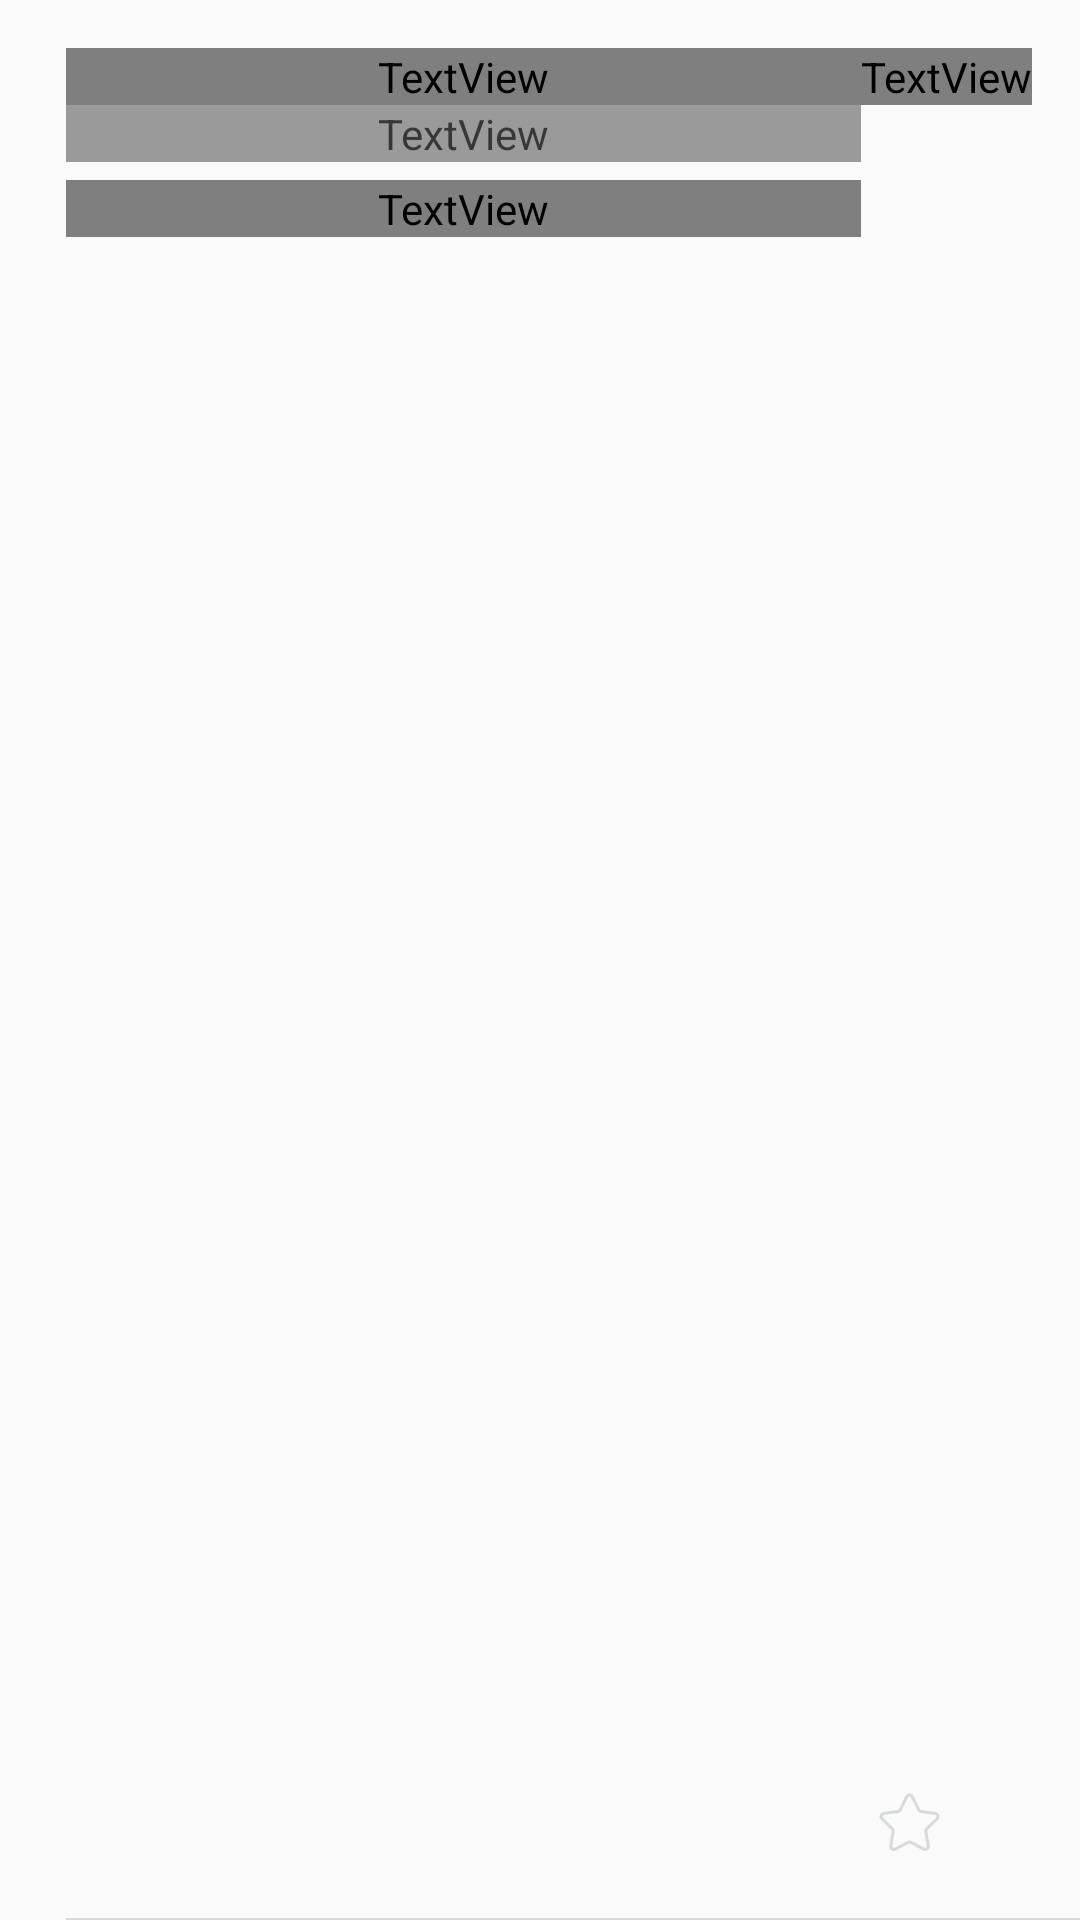

The Android layout XML behind this screen, and the referenced resources:
<!-- AndroidManifest.xml: application theme AppTheme -->
<!-- res/layout/cell_run.xml -->
<?xml version="1.0" encoding="utf-8"?>
<LinearLayout xmlns:android="http://schemas.android.com/apk/res/android"
              xmlns:app="http://schemas.android.com/apk/res-auto"
              android:layout_width="match_parent"
              android:layout_height="100dp"
              android:orientation="horizontal">

    <View
        android:id="@+id/cell_run_highlight"
        android:layout_width="8dp"
        android:layout_height="match_parent"/>

    <LinearLayout
        android:layout_width="0dp"
        android:layout_height="match_parent"
        android:layout_marginLeft="14dp"
        android:layout_weight="1"
        android:orientation="vertical">

        <TextView
            android:id="@+id/cell_run_title"
            style="@style/Headline1"
            android:layout_width="match_parent"
            android:layout_height="wrap_content"
            android:layout_marginTop="16dp"/>

        <TextView
            android:id="@+id/cell_run_detail"
            style="@style/Text1"
            android:layout_width="match_parent"
            android:layout_height="wrap_content"
            android:ellipsize="end"
            android:maxLines="1"/>

        <TextView
            android:id="@+id/cell_run_level"
            style="@style/Label1"
            android:layout_width="match_parent"
            android:layout_height="wrap_content"
            android:layout_marginBottom="16dp"
            android:layout_marginTop="6dp"/>

        <View
            android:layout_width="match_parent"
            android:layout_height="0dp"
            android:layout_weight="1"/>

        <View
            android:layout_width="match_parent"
            android:layout_height=".5dp"
            android:alpha=".2"
            android:background="@color/font_grey"/>
    </LinearLayout>

    <LinearLayout
        android:layout_width="wrap_content"
        android:layout_height="match_parent"
        android:orientation="vertical">

        <TextView
            android:id="@+id/cell_run_length"
            style="@style/Headline1"
            android:layout_width="wrap_content"
            android:layout_height="wrap_content"
            android:layout_marginRight="16dp"
            android:layout_marginTop="16dp"/>

        <View
            android:layout_width="match_parent"
            android:layout_height="0dp"
            android:layout_weight="1"/>

        <ImageView
            android:id="@+id/cell_run_favorite"
            android:layout_width="32dp"
            android:layout_height="32dp"
            android:layout_marginBottom="16dp"
            android:layout_marginRight="16dp"
            android:alpha=".5"
            android:scaleType="centerInside"
            app:srcCompat="@drawable/ic_fav_no"/>

        <View
            android:layout_width="match_parent"
            android:layout_height=".5dp"
            android:alpha=".2"
            android:background="@color/font_grey"/>
    </LinearLayout>
</LinearLayout>
<!-- resources referenced by this layout -->
<resources>
  <color name="font_grey">#455A64</color>
  <!-- drawable ic_fav_no (drawable) -->
  <vector android:height="24dp" android:viewportHeight="21.0"
      android:viewportWidth="21.0" android:width="24dp" xmlns:android="http://schemas.android.com/apk/res/android">
      <path android:fillColor="#FFF" android:pathData="M10.5,15.676c0.323,0 0.647,0.078 0.942,0.233l3.42,1.798a0.486,0.486 0,0 0,0.706 -0.509l-0.627,-3.832a2.03,2.03 0,0 1,0.583 -1.79l2.768,-2.7a0.486,0.486 0,0 0,-0.267 -0.829l-3.838,-0.587a2.028,2.028 0,0 1,-1.525 -1.105l-1.709,-3.467a0.487,0.487 0,0 0,-0.872 -0.003l-1.744,3.47A2.023,2.023 0,0 1,6.813 7.46l-3.826,0.556a0.487,0.487 0,0 0,-0.272 0.828l2.761,2.732c0.475,0.46 0.693,1.13 0.582,1.79l-0.655,3.81a0.487,0.487 0,0 0,0.703 0.514l3.453,-1.78c0.294,-0.156 0.617,-0.234 0.94,-0.234m-5.24,4.491c-0.517,0 -1.03,-0.2 -1.428,-0.594 -0.488,-0.479 -0.662,-1.198 -0.547,-1.873l0.723,-4.212a0.886,0.886 0,0 0,-0.254 -0.786L0.611,9.626a2.015,2.015 0,0 1,-0.403 -2.34c0.302,-0.627 0.941,-1.024 1.63,-1.124l4.226,-0.613a0.89,0.89 0,0 0,0.668 -0.484l1.905,-3.84C8.947,0.602 9.52,0.115 10.21,0.02a2.016,2.016 0,0 1,2.104 1.106l1.935,3.923 0.688,0.5 4.224,0.613c0.69,0.101 1.328,0.497 1.631,1.123a2.013,2.013 0,0 1,-0.405 2.343l-3.133,3.055a0.89,0.89 0,0 0,-0.255 0.784l0.733,4.333c0.147,0.86 -0.26,1.71 -1.05,2.132 -0.617,0.33 -1.37,0.271 -1.987,-0.053l-3.77,-1.983a0.888,0.888 0,0 0,-0.826 0l-3.896,2.036a2.026,2.026 0,0 1,-0.943 0.235"/>
  </vector>
  <style name="Headline1">
          <item name="android:lineSpacingExtra">1.5dp</item>
          <item name="android:textColor">@color/font_black</item>
          <item name="android:textSize">16sp</item>
          <item name="android:fontFamily">@font/opensans</item>
      </style>
  <style name="Label1">
          <item name="android:textSize">14sp</item>
          <item name="android:fontFamily">@font/opensans_semibold</item>
      </style>
  <style name="Text1">
          <item name="android:textColor">@color/font_grey</item>
          <item name="android:textSize">13sp</item>
          <item name="android:alpha">.78</item>
          <item name="android:fontFamily">@font/opensans</item>
      </style>
  <style name="AppTheme" parent="Theme.AppCompat.Light.DarkActionBar">
          
          <item name="colorPrimary">@color/primary</item>
          <item name="colorPrimaryDark">@color/colorPrimaryDark</item>
          
          <item name="colorAccent">@color/primary</item>
      </style>
  <color name="font_black">#273B4C</color>
  <color name="primary">#168eb5</color>
  <color name="colorPrimaryDark">#0a5078</color>
</resources>
